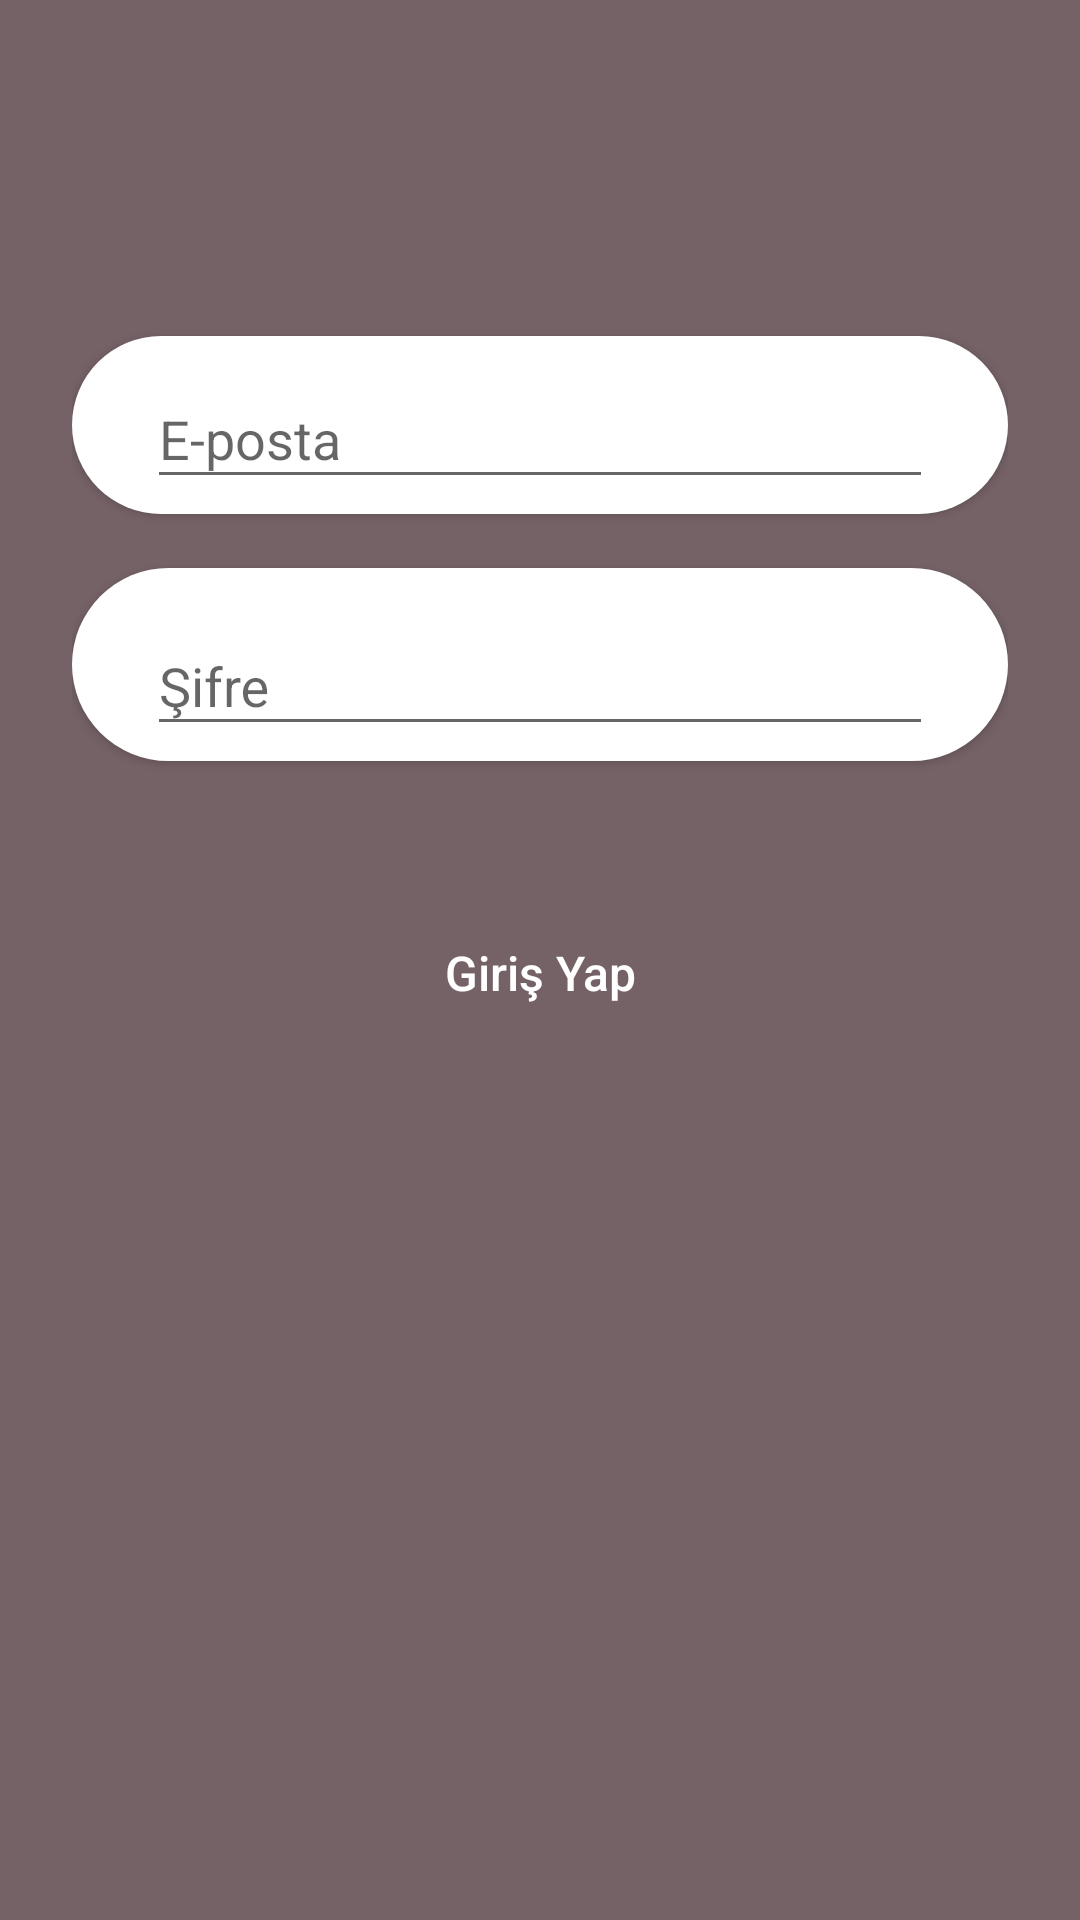

Layout XML and referenced resources for this Android screen:
<!-- AndroidManifest.xml: application theme AppTheme -->
<!-- res/layout/fragment_login_page.xml -->
<?xml version="1.0" encoding="utf-8"?>
<FrameLayout xmlns:android="http://schemas.android.com/apk/res/android"
    xmlns:tools="http://schemas.android.com/tools"
    android:layout_width="match_parent"
    android:layout_height="match_parent"
    tools:context=".LoginPageFragment"
    android:background="@color/colorBackground">


    <LinearLayout
        android:orientation="vertical"
        android:layout_width="match_parent"
        android:layout_height="match_parent"
        android:background="@color/colorBackground"
        android:paddingTop="56dp"
        android:paddingLeft="24dp"
        android:paddingRight="24dp">

        <ProgressBar
            android:id="@+id/progress_bar_loginpage"
            android:theme="@style/CircularProgress"
            style="@style/Widget.AppCompat.ProgressBar"
            android:layout_width="wrap_content"
            android:layout_height="wrap_content"
            android:layout_gravity="center"
            android:visibility="invisible" />


        
        
        
        
        

        
        
        
        
        
        
        
        
        
        
        
        

        
        
        
        
        
        
        
        
        
        
        
        

        <android.support.design.widget.TextInputLayout
            android:layout_width="match_parent"
            android:layout_height="wrap_content"
            android:layout_marginTop="8dp"
            android:layout_marginBottom="8dp"
            android:paddingTop="2dp"

            style="@style/AppTheme.RoundedCornerMaterialTextBackground">

            <android.support.design.widget.TextInputEditText
                android:id="@+id/emailLoginPageFragment"
                android:layout_width="match_parent"
                android:layout_height="wrap_content"
                android:inputType="textEmailAddress"
                android:layout_marginLeft="25dp"
                android:layout_marginRight="25dp"
                android:layout_marginTop="5dp"
                android:layout_marginBottom="5dp"
                android:textColor="@color/colorLoginBlackText"
                android:hint="E-posta"
                android:textColorHint="@color/colorBackground" />
        </android.support.design.widget.TextInputLayout>

        <android.support.design.widget.TextInputLayout
            android:layout_width="match_parent"
            android:layout_height="wrap_content"
            android:layout_marginTop="10dp"
            android:layout_marginBottom="8dp"
            android:paddingTop="2dp"
            style="@style/AppTheme.RoundedCornerMaterialTextBackground">

            <android.support.design.widget.TextInputEditText
                android:id="@+id/passwordLoginPageFragment"
                android:layout_width="match_parent"
                android:layout_height="wrap_content"
                android:layout_marginLeft="25dp"
                android:layout_marginRight="25dp"
                android:layout_marginTop="5dp"
                android:layout_marginBottom="5dp"
                android:paddingTop="15dp"
                android:inputType="textPassword"
                android:textColor="@color/colorLoginBlackText"
                android:hint="Şifre" />
        </android.support.design.widget.TextInputLayout>


        <Button
            android:id="@+id/loginBtn"
            android:layout_width="250dp"
            android:layout_height="55dp"
            android:layout_gravity="center_horizontal"
            android:layout_above="@+id/skipTextView"
            android:layout_marginBottom="5dp"
            android:layout_marginTop="35dp"
            android:background="@drawable/button_drawable"
            android:text="@string/login"
            android:textAllCaps="false"
            android:textColor="#FFFFFF"
            android:textSize="16sp" />
    </LinearLayout>
</FrameLayout>
<!-- resources referenced by this layout -->
<resources>
  <color name="colorBackground">#756266</color>
  <color name="colorLoginBlackText">#fe000000</color>
  <string name="login">Giriş Yap</string>
  <style name="AppTheme.RoundedCornerMaterialTextBackground" parent="Widget.AppCompat.Button.Colored">
          <item name="android:background">@drawable/rounded_text_shape</item>
      </style>
  <style name="CircularProgress" parent="Theme.AppCompat.Light">
          <item name="colorAccent">@color/colorProgressBar</item>
      </style>
  <style name="AppTheme" parent="Theme.AppCompat.DayNight.NoActionBar">
          
          <item name="colorPrimary">#4f81a8</item>
          <item name="colorPrimaryDark">@color/colorPrimaryDark</item>
          <item name="colorAccent">@color/colorPageBackground</item>
      </style>
  <!-- drawable rounded_text_shape (drawable) -->
  <?xml version="1.0" encoding="utf-8"?>
  <shape xmlns:android="http://schemas.android.com/apk/res/android"
      android:shape="rectangle">
  
      <solid android:color="#FFFFFF"></solid>
  
      <corners android:radius="55dp"></corners>
  
  </shape>
  <color name="colorProgressBar">#A7B38D</color>
  <color name="colorPrimaryDark">#000000</color>
  <color name="colorPageBackground">#333C46</color>
</resources>
